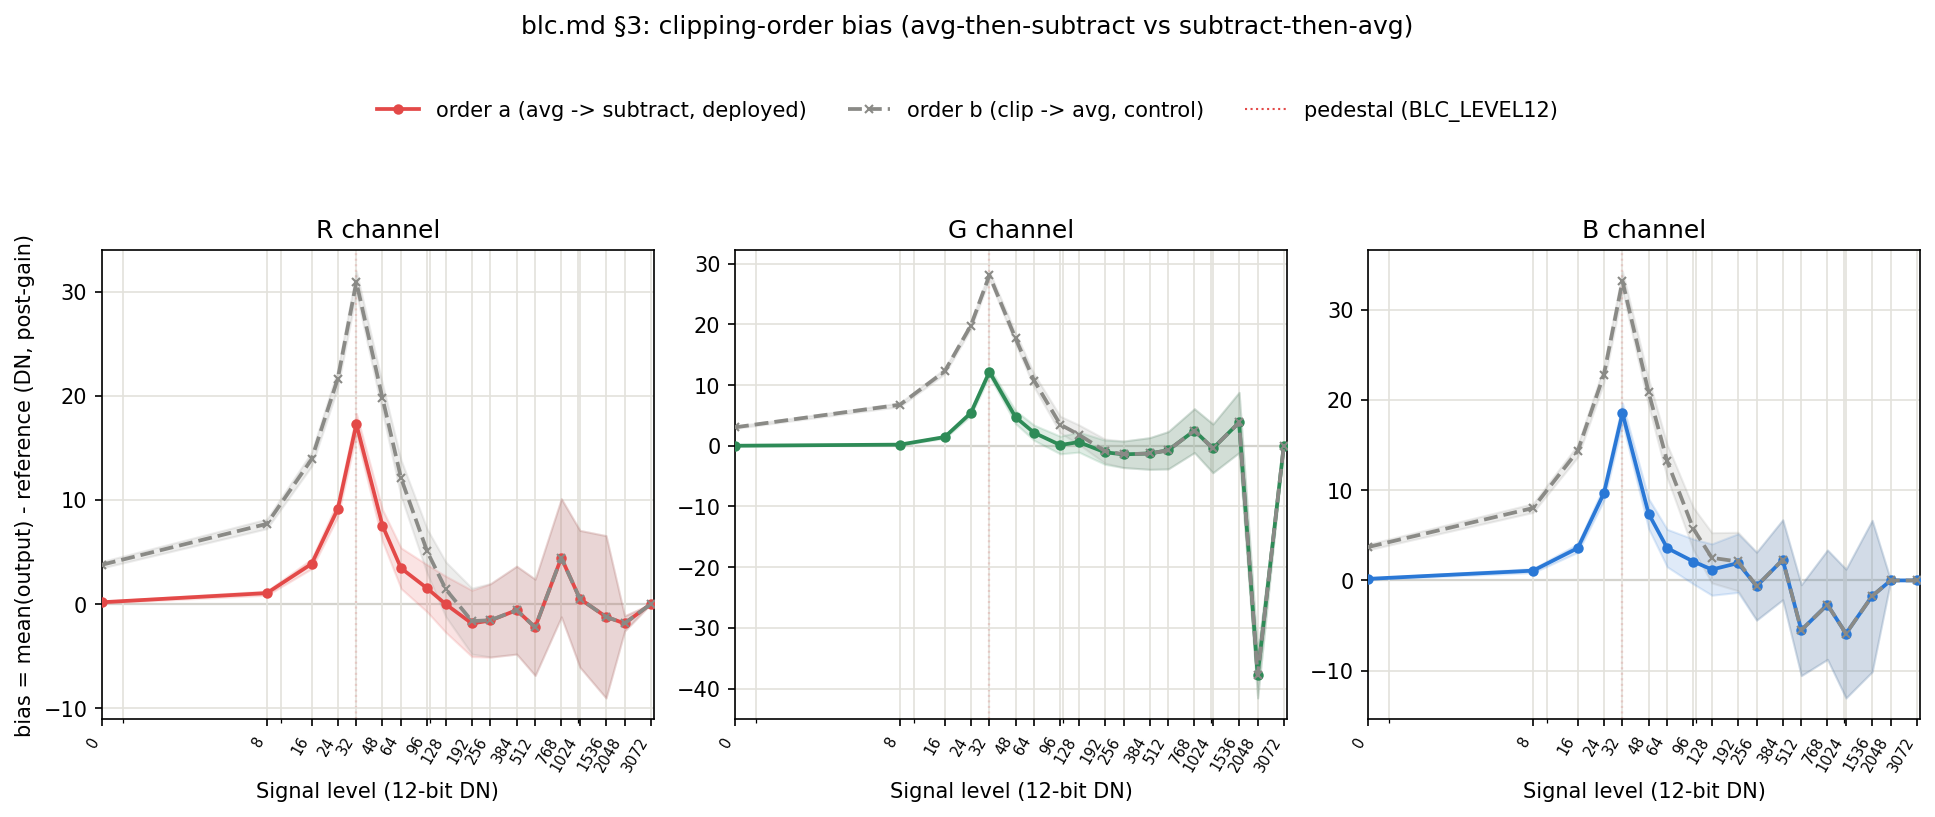

The data file committed next to this chart (first rows):
signal_level, channel, order, n, mean_output, reference_output, bias, se, ci95_lo, ci95_hi, ci_includes_zero, clip_rate
0, R, a, 2000, 0.1695, 0, 0.1695, 0.04041, 0.09029, 0.2487, False, 0.984
0, R, b, 2000, 3.772, 0, 3.772, 0.1569, 3.465, 4.08, False, 0.6265
0, G, a, 2000, 0.005, 0, 0.005, 0.003316, -0.001499, 0.0115, True, 0.9985
0, G, b, 2000, 3.038, 0, 3.038, 0.09388, 2.854, 3.222, False, 0.492
0, B, a, 2000, 0.1735, 0, 0.1735, 0.03642, 0.1021, 0.2449, False, 0.982
0, B, b, 2000, 3.695, 0, 3.695, 0.1599, 3.381, 4.008, False, 0.6435
8, R, a, 2000, 1.053, 0, 1.053, 0.1049, 0.8474, 1.259, False, 0.9235
8, R, b, 2000, 7.702, 0, 7.702, 0.2355, 7.241, 8.164, False, 0.437
8, G, a, 2000, 0.187, 0, 0.187, 0.03522, 0.118, 0.256, False, 0.977
8, G, b, 2000, 6.759, 0, 6.759, 0.1553, 6.455, 7.063, False, 0.254
8, B, a, 2000, 1.083, 0, 1.083, 0.1151, 0.8579, 1.309, False, 0.9285
8, B, b, 2000, 8.017, 0, 8.017, 0.2498, 7.527, 8.506, False, 0.437
16, R, a, 2000, 3.859, 0, 3.859, 0.2397, 3.389, 4.329, False, 0.7945
16, R, b, 2000, 13.92, 0, 13.92, 0.3419, 13.25, 14.59, False, 0.2725
16, G, a, 2000, 1.435, 0, 1.435, 0.1104, 1.219, 1.651, False, 0.875
16, G, b, 2000, 12.27, 0, 12.27, 0.218, 11.84, 12.69, False, 0.1065
16, B, a, 2000, 3.579, 0, 3.579, 0.2364, 3.116, 4.043, False, 0.8165
16, B, b, 2000, 14.34, 0, 14.34, 0.3466, 13.66, 15.02, False, 0.261
24, R, a, 2000, 9.13, 0, 9.13, 0.3822, 8.381, 9.88, False, 0.6325
24, R, b, 2000, 21.66, 0, 21.66, 0.4382, 20.8, 22.51, False, 0.153
24, G, a, 2000, 5.399, 0, 5.399, 0.2302, 4.948, 5.85, False, 0.6605
24, G, b, 2000, 19.79, 0, 19.79, 0.2829, 19.24, 20.35, False, 0.0405
24, B, a, 2000, 9.653, 0, 9.653, 0.4016, 8.866, 10.44, False, 0.6335
24, B, b, 2000, 22.8, 0, 22.8, 0.4655, 21.88, 23.71, False, 0.167
32, R, a, 2000, 17.29, 0, 17.29, 0.5229, 16.26, 18.31, False, 0.448
32, R, b, 2000, 30.93, 0, 30.93, 0.5273, 29.89, 31.96, False, 0.0845
32, G, a, 2000, 12.18, 0, 12.18, 0.3401, 11.52, 12.85, False, 0.4175
32, G, b, 2000, 28.08, 0, 28.08, 0.332, 27.43, 28.73, False, 0.008
32, B, a, 2000, 18.53, 0, 18.53, 0.5589, 17.43, 19.62, False, 0.4525
32, B, b, 2000, 33.14, 0, 33.14, 0.5557, 32.05, 34.23, False, 0.0805
48, R, a, 2000, 42.53, 35, 7.53, 0.787, 5.988, 9.072, False, 0.1645
48, R, b, 2000, 54.78, 35, 19.78, 0.6968, 18.41, 21.15, False, 0.0155
48, G, a, 2000, 36.71, 32, 4.711, 0.5477, 3.638, 5.784, False, 0.086
48, G, b, 2000, 49.67, 32, 17.67, 0.4638, 16.76, 18.58, False, 0.0005
48, B, a, 2000, 45.39, 38, 7.392, 0.8524, 5.721, 9.062, False, 0.1655
48, B, b, 2000, 58.83, 38, 20.83, 0.757, 19.35, 22.32, False, 0.0185
64, R, a, 2000, 74.44, 71, 3.44, 0.9976, 1.485, 5.395, False, 0.0615
64, R, b, 2000, 83.09, 71, 12.09, 0.8911, 10.34, 13.83, False, 0.002
64, G, a, 2000, 66.14, 64, 2.142, 0.6406, 0.8864, 3.398, False, 0.01
64, G, b, 2000, 74.73, 64, 10.73, 0.5563, 9.637, 11.82, False, 0.0
64, B, a, 2000, 79.58, 76, 3.583, 1.061, 1.504, 5.662, False, 0.0535
64, B, b, 2000, 89.21, 76, 13.21, 0.9402, 11.36, 15.05, False, 0.0035
96, R, a, 2000, 144.5, 143, 1.507, 1.158, -0.7617, 3.777, True, 0.0015
96, R, b, 2000, 148, 143, 5.049, 1.093, 2.906, 7.192, False, 0.0
96, G, a, 2000, 128.1, 128, 0.12, 0.7408, -1.332, 1.572, True, 0.0
96, G, b, 2000, 131.5, 128, 3.491, 0.6984, 2.122, 4.86, False, 0.0
96, B, a, 2000, 155.1, 153, 2.096, 1.268, -0.3895, 4.581, True, 0.002
96, B, b, 2000, 158.7, 153, 5.731, 1.199, 3.38, 8.081, False, 0.0
128, R, a, 2000, 214, 214, -0.019, 1.377, -2.718, 2.68, True, 0.0
128, R, b, 2000, 215.4, 214, 1.418, 1.342, -1.213, 4.049, True, 0.0
128, G, a, 2000, 192.6, 192, 0.607, 0.8427, -1.045, 2.259, True, 0.0
128, G, b, 2000, 193.8, 192, 1.83, 0.8246, 0.2137, 3.446, False, 0.0
128, B, a, 2000, 231.2, 230, 1.206, 1.451, -1.638, 4.049, True, 0.0
128, B, b, 2000, 232.5, 230, 2.503, 1.42, -0.2803, 5.286, True, 0.0
192, R, a, 2000, 357.1, 359, -1.865, 1.626, -5.053, 1.323, True, 0.0
192, R, b, 2000, 357.4, 359, -1.643, 1.618, -4.815, 1.529, True, 0.0
192, G, a, 2000, 320.9, 322, -1.074, 1.019, -3.071, 0.9225, True, 0.0
192, G, b, 2000, 321.1, 322, -0.875, 1.014, -2.862, 1.112, True, 0.0
192, B, a, 2000, 387.9, 386, 1.92, 1.657, -1.327, 5.167, True, 0.0
192, B, b, 2000, 388.1, 386, 2.096, 1.651, -1.14, 5.333, True, 0.0
... 48 more rows
